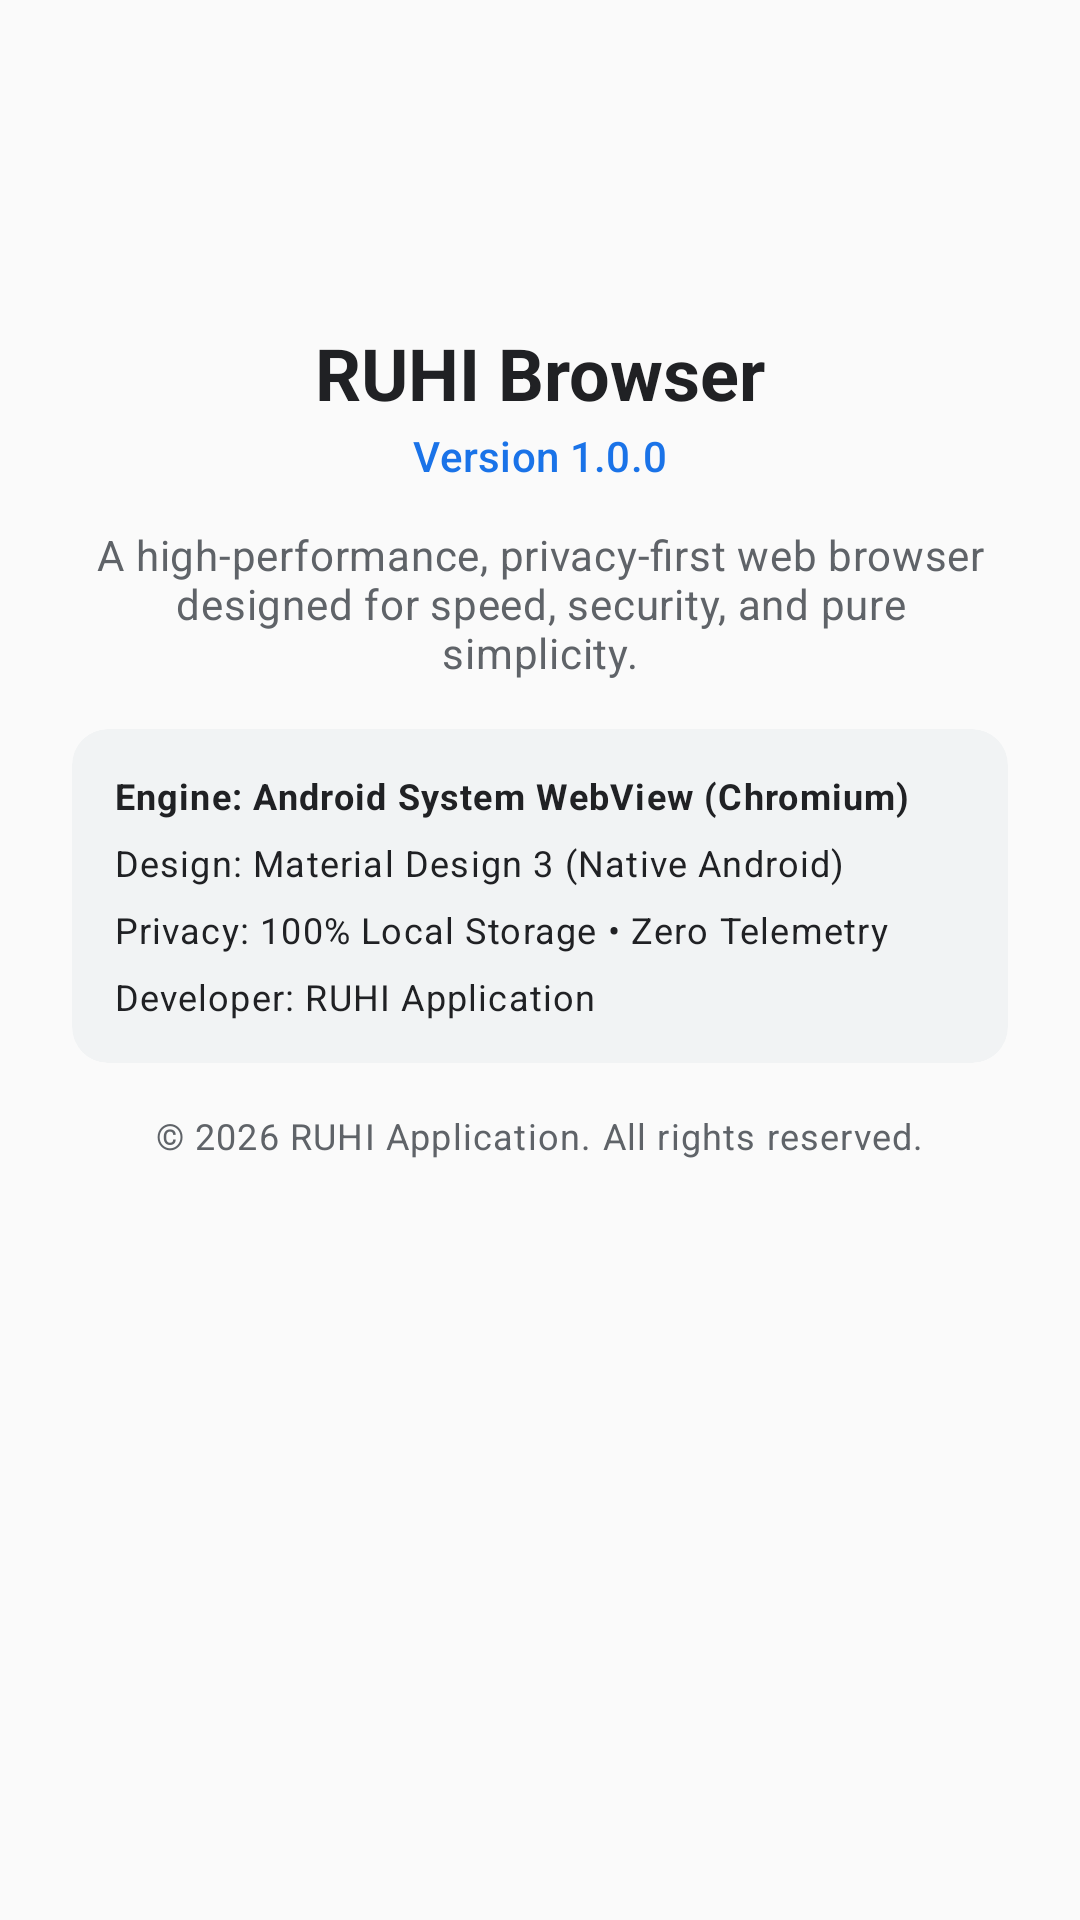

Android layout source for this screen:
<!-- AndroidManifest.xml: application theme Theme.RuhiBrowser -->
<!-- res/layout/dialog_about.xml -->
<?xml version="1.0" encoding="utf-8"?>
<ScrollView xmlns:android="http://schemas.android.com/apk/res/android"
    xmlns:app="http://schemas.android.com/apk/res-auto"
    android:layout_width="match_parent"
    android:layout_height="wrap_content">

    <LinearLayout
        android:layout_width="match_parent"
        android:layout_height="wrap_content"
        android:gravity="center_horizontal"
        android:orientation="vertical"
        android:paddingStart="24dp"
        android:paddingTop="24dp"
        android:paddingEnd="24dp"
        android:paddingBottom="16dp">

        <ImageView
            android:id="@+id/ivAboutLogo"
            android:layout_width="72dp"
            android:layout_height="72dp"
            android:contentDescription="@string/app_name"
            android:src="@mipmap/ic_launcher" />

        <TextView
            android:id="@+id/tvAboutTitle"
            android:layout_width="wrap_content"
            android:layout_height="wrap_content"
            android:layout_marginTop="12dp"
            android:text="@string/app_name"
            android:textAppearance="@style/TextAppearance.Material3.HeadlineSmall"
            android:textColor="?attr/colorOnSurface"
            android:textStyle="bold" />

        <TextView
            android:id="@+id/tvAboutVersion"
            android:layout_width="wrap_content"
            android:layout_height="wrap_content"
            android:layout_marginTop="2dp"
            android:text="Version 1.0.0"
            android:textAppearance="@style/TextAppearance.Material3.LabelLarge"
            android:textColor="?attr/colorPrimary" />

        <TextView
            android:id="@+id/tvAboutDescription"
            android:layout_width="match_parent"
            android:layout_height="wrap_content"
            android:layout_marginTop="14dp"
            android:gravity="center"
            android:text="A high-performance, privacy-first web browser designed for speed, security, and pure simplicity."
            android:textAppearance="@style/TextAppearance.Material3.BodyMedium"
            android:textColor="?attr/colorOnSurfaceVariant" />

        <com.google.android.material.card.MaterialCardView
            android:layout_width="match_parent"
            android:layout_height="wrap_content"
            android:layout_marginTop="16dp"
            app:cardBackgroundColor="?attr/colorSurfaceVariant"
            app:cardCornerRadius="12dp"
            app:cardElevation="0dp"
            app:strokeWidth="0dp">

            <LinearLayout
                android:layout_width="match_parent"
                android:layout_height="wrap_content"
                android:orientation="vertical"
                android:padding="14dp">

                <TextView
                    android:layout_width="wrap_content"
                    android:layout_height="wrap_content"
                    android:text="Engine: Android System WebView (Chromium)"
                    android:textAppearance="@style/TextAppearance.Material3.BodySmall"
                    android:textColor="?attr/colorOnSurface"
                    android:textStyle="bold" />

                <TextView
                    android:layout_width="wrap_content"
                    android:layout_height="wrap_content"
                    android:layout_marginTop="6dp"
                    android:text="Design: Material Design 3 (Native Android)"
                    android:textAppearance="@style/TextAppearance.Material3.BodySmall"
                    android:textColor="?attr/colorOnSurface" />

                <TextView
                    android:layout_width="wrap_content"
                    android:layout_height="wrap_content"
                    android:layout_marginTop="6dp"
                    android:text="Privacy: 100% Local Storage • Zero Telemetry"
                    android:textAppearance="@style/TextAppearance.Material3.BodySmall"
                    android:textColor="?attr/colorOnSurface" />

                <TextView
                    android:layout_width="wrap_content"
                    android:layout_height="wrap_content"
                    android:layout_marginTop="6dp"
                    android:text="Developer: RUHI Application"
                    android:textAppearance="@style/TextAppearance.Material3.BodySmall"
                    android:textColor="?attr/colorOnSurface" />

            </LinearLayout>
        </com.google.android.material.card.MaterialCardView>

        <TextView
            android:layout_width="wrap_content"
            android:layout_height="wrap_content"
            android:layout_marginTop="16dp"
            android:text="© 2026 RUHI Application. All rights reserved."
            android:textAppearance="@style/TextAppearance.Material3.BodySmall"
            android:textColor="?attr/colorOnSurfaceVariant" />

    </LinearLayout>
</ScrollView>
<!-- resources referenced by this layout -->
<resources>
  <string name="app_name">RUHI Browser</string>
  <style name="Theme.RuhiBrowser" parent="Theme.Material3.DayNight.NoActionBar">
          
          <item name="colorPrimary">@color/brand_primary</item>
          <item name="colorOnPrimary">#FFFFFF</item>
          <item name="colorSecondary">@color/brand_secondary</item>
          <item name="colorOnSecondary">#FFFFFF</item>
          
          
          <item name="android:windowBackground">@color/background_light</item>
          <item name="colorSurface">@color/surface_light</item>
          <item name="colorSurfaceVariant">@color/surface_variant_light</item>
          <item name="colorOnSurface">@color/text_primary_light</item>
          <item name="colorOnSurfaceVariant">@color/text_secondary_light</item>
  
          
          <item name="android:statusBarColor">@color/surface_light</item>
          <item name="android:windowLightStatusBar">true</item>
          <item name="android:navigationBarColor">@color/surface_light</item>
          <item name="android:windowLightNavigationBar" tools:targetApi="o_mr1">true</item>
      </style>
  <color name="brand_primary">#1A73E8</color>
  <color name="brand_secondary">#0D47A1</color>
  <color name="background_light">#FAFAFA</color>
  <color name="surface_light">#FFFFFF</color>
  <color name="surface_variant_light">#F1F3F4</color>
  <color name="text_primary_light">#202124</color>
  <color name="text_secondary_light">#5F6368</color>
</resources>
